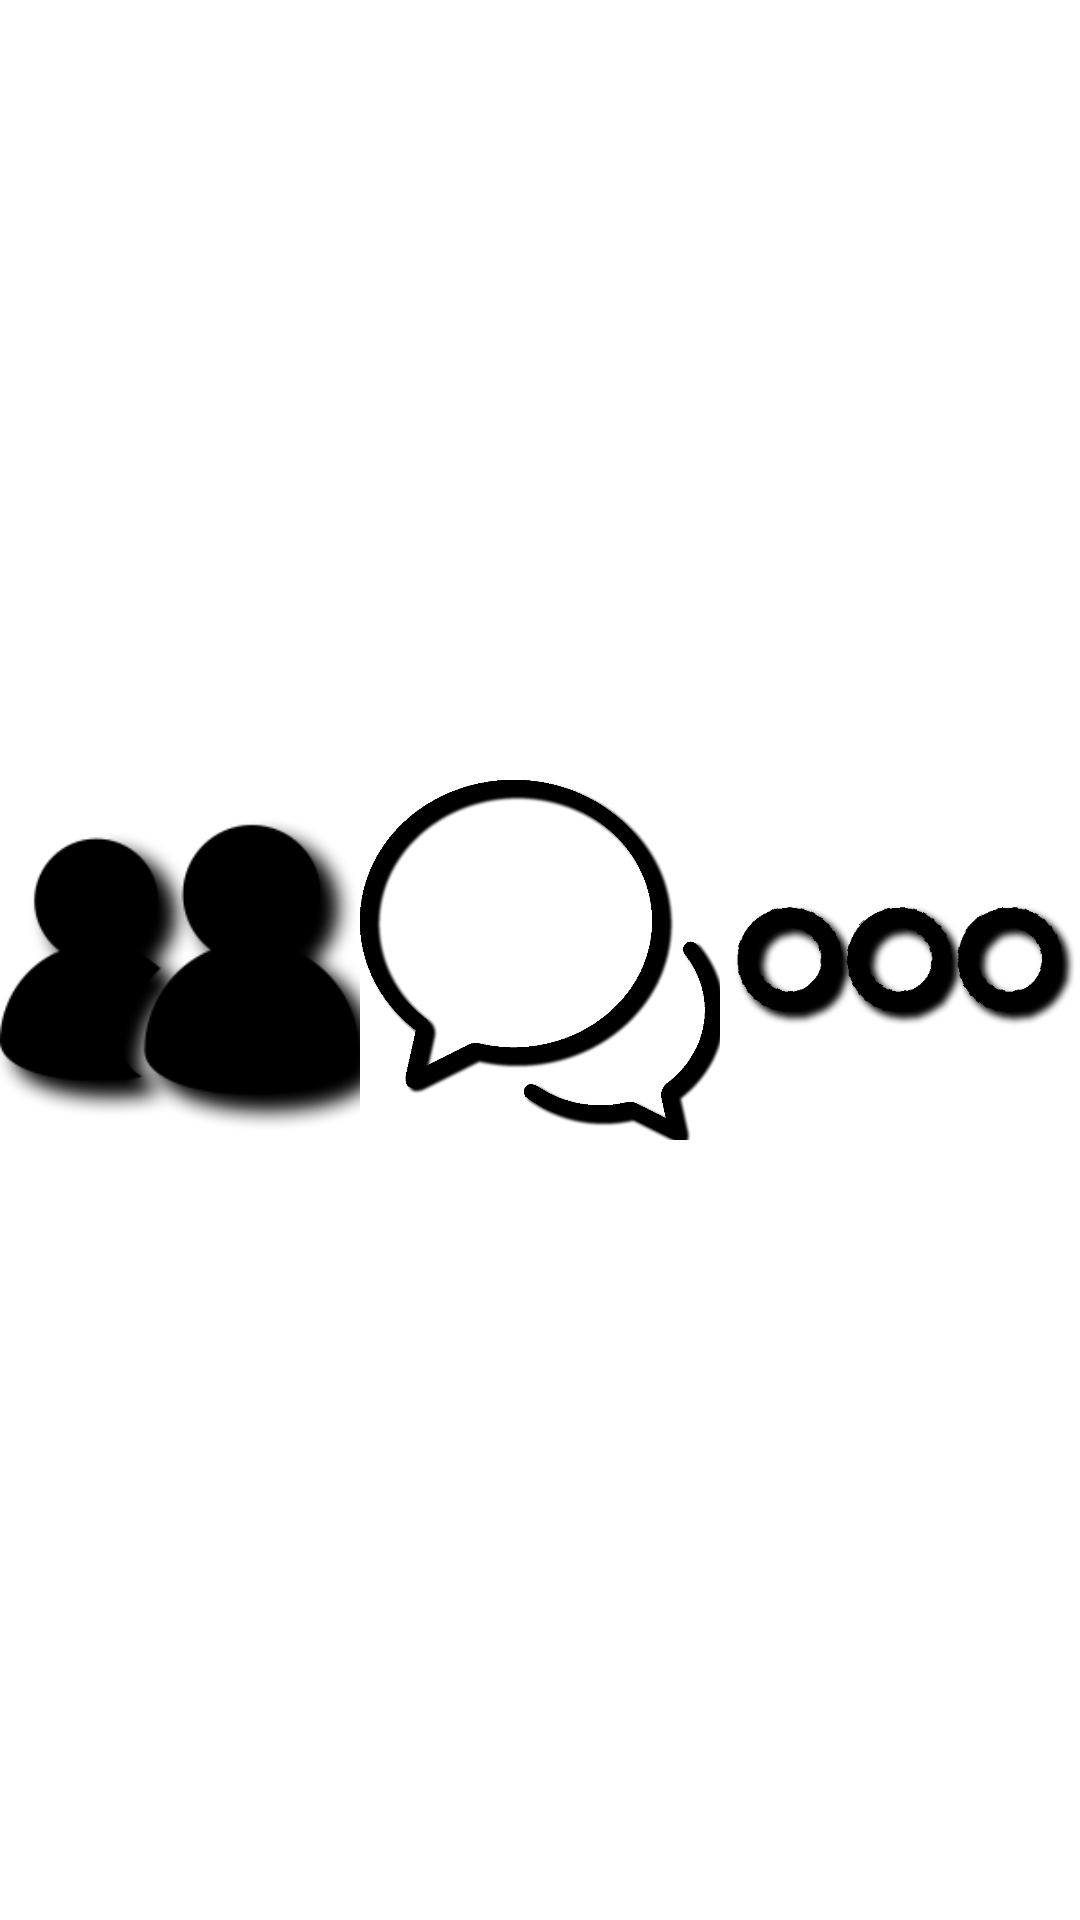

The Android layout XML behind this screen, and the referenced resources:
<!-- AndroidManifest.xml: application theme Theme.JDTalk_Clone -->
<!-- res/layout/bottom_navigation_tab.xml -->
<?xml version="1.0" encoding="utf-8"?>
<LinearLayout xmlns:android="http://schemas.android.com/apk/res/android"
    android:layout_width="match_parent"
    android:layout_height="56dp"
    android:elevation="5dp"
    android:orientation="horizontal" >

    <RelativeLayout
        android:id="@+id/btn_bottom_navi_friends_tab"
        android:layout_width="match_parent"
        android:layout_height="match_parent"
        android:layout_weight="1">

        <ImageView
            android:id="@+id/friends_icon"
            android:layout_width="wrap_content"
            android:layout_height="wrap_content"
            android:layout_centerInParent="true"
            android:contentDescription="@string/this_is_friends_icon"
            android:src="@drawable/selector_bottom_navi_friends_icon" />
        </RelativeLayout>

    <RelativeLayout
        android:id="@+id/btn_bottom_navi_chat_tab"
        android:layout_width="match_parent"
        android:layout_height="match_parent"
        android:layout_weight="1">
        <ImageView
            android:id="@+id/chat_icon"
            android:layout_width="wrap_content"
            android:layout_height="wrap_content"
            android:layout_centerHorizontal="true"
            android:contentDescription="@string/is_this_chat_icon"
            android:src="@drawable/selector_bottom_navi_chat_icon" />
        </RelativeLayout>

    <RelativeLayout
        android:id="@+id/btn_bottom_navi_other_tab"
        android:layout_width="match_parent"
        android:layout_height="match_parent"
        android:layout_weight="1">

        <ImageView
            android:id="@+id/other_icon"
            android:layout_width="wrap_content"
            android:layout_height="wrap_content"
            android:layout_centerInParent="true"
            android:contentDescription="@string/is_this_other_icon"
            android:src="@drawable/selector_bottom_navi_other_icon" />
        </RelativeLayout>

</LinearLayout>
<!-- resources referenced by this layout -->
<resources>
  <!-- drawable selector_bottom_navi_chat_icon (drawable) -->
  <?xml version="1.0" encoding="utf-8"?>
  <selector xmlns:android="http://schemas.android.com/apk/res/android">
  
      <item
          android:drawable="@drawable/chat_unclick"
          android:state_selected="true"
          />
  
      <item
          android:drawable="@drawable/chat_clicked"
          android:state_selected="false"
          />
  </selector>
  <!-- drawable selector_bottom_navi_friends_icon (drawable) -->
  <?xml version="1.0" encoding="utf-8"?>
  <selector xmlns:android="http://schemas.android.com/apk/res/android">
  
      <item
          android:drawable="@drawable/friends_unclick"
          android:state_selected="true"
          />
  
      <item
          android:drawable="@drawable/friends_clicked"
          android:state_selected="false"
          />
  </selector>
  <!-- drawable selector_bottom_navi_other_icon (drawable-v24) -->
  <?xml version="1.0" encoding="utf-8"?>
  <selector xmlns:android="http://schemas.android.com/apk/res/android">
  
      <item
          android:drawable="@drawable/other_unclick"
          android:state_selected="true"
          />
  
      <item
          android:drawable="@drawable/other_clicked"
          android:state_selected="false"
          />
  </selector>
  <string name="is_this_chat_icon">is this chat icon</string>
  <string name="is_this_other_icon">is this other icon</string>
  <string name="this_is_friends_icon">this is friends icon</string>
  <style name="Theme.JDTalk_Clone" parent="Theme.MaterialComponents.DayNight.DarkActionBar">
          
          <item name="colorPrimary">@color/purple_500</item>
          <item name="colorPrimaryVariant">@color/purple_700</item>
          <item name="colorOnPrimary">@color/white</item>
          
          <item name="colorSecondary">@color/teal_200</item>
          <item name="colorSecondaryVariant">@color/teal_700</item>
          <item name="colorOnSecondary">@color/black</item>
          
          <item name="android:statusBarColor" tools:targetApi="l">?attr/colorPrimaryVariant</item>
          
      </style>
  <!-- drawable chat_unclick: png bitmap (drawable-v24, 51000 bytes) -->
  <!-- drawable chat_clicked: png bitmap (drawable-v24, 52055 bytes) -->
  <!-- drawable friends_unclick: png bitmap (drawable-v24, 7094 bytes) -->
  <!-- drawable friends_clicked: png bitmap (drawable-v24, 7849 bytes) -->
  <!-- drawable other_unclick: png bitmap (drawable-v24, 22119 bytes) -->
  <!-- drawable other_clicked: png bitmap (drawable-v24, 20760 bytes) -->
  <color name="purple_500">#FF6200EE</color>
  <color name="purple_700">#FF3700B3</color>
  <color name="white">#FFFFFFFF</color>
  <color name="teal_200">#FF03DAC5</color>
  <color name="teal_700">#FF018786</color>
  <color name="black">#FF000000</color>
</resources>
